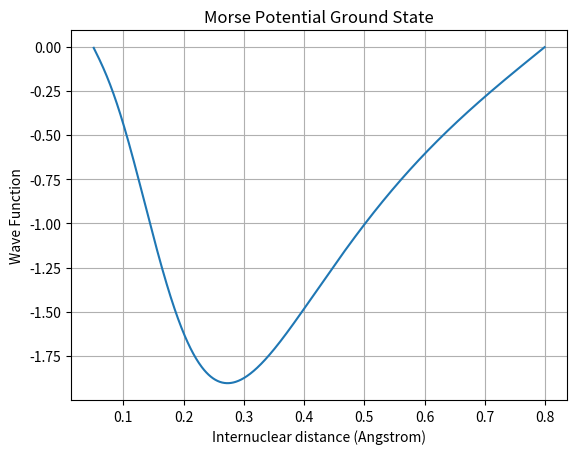

Write the Python code that produced this figure.
import numpy as np
import matplotlib.pyplot as plt
import math

m = 940 * 10**6
D = 0.755501
alpha = 1.44
r0 = 0.131349
h = 1973

r = np.linspace(0.05, 0.8, 800)
dr = r[1] - r[0]

rp = (r - r0)/r0

V = D*(np.exp(-2*alpha*rp) - np.exp(-alpha*rp))

n = len(r) - 2

A = np.zeros((n, n))

for i in range(n):
    A[i, i] = 2
    if i > 0:
        A[i, i-1] = -1
    if i < n-1:
        A[i, i+1] = -1

H = (h**2/(2*m*dr**2))*A

for i in range(n):
    H[i, i] += V[i+1]

E, psi = np.linalg.eigh(H)

wave = psi[:, 0]

wave = wave/math.sqrt(np.sum(wave**2)*dr)

print("Ground state energy =", round(E[0], 6), "eV")

plt.plot(r[1:-1], wave)
plt.xlabel("Internuclear distance (Angstrom)")
plt.ylabel("Wave Function")
plt.title("Morse Potential Ground State")
plt.grid()
plt.show()
